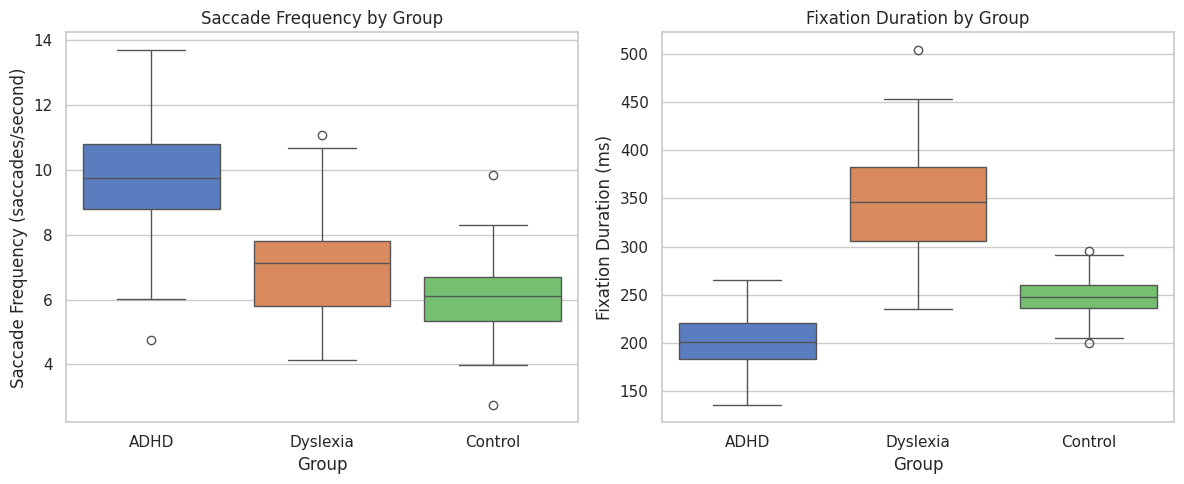
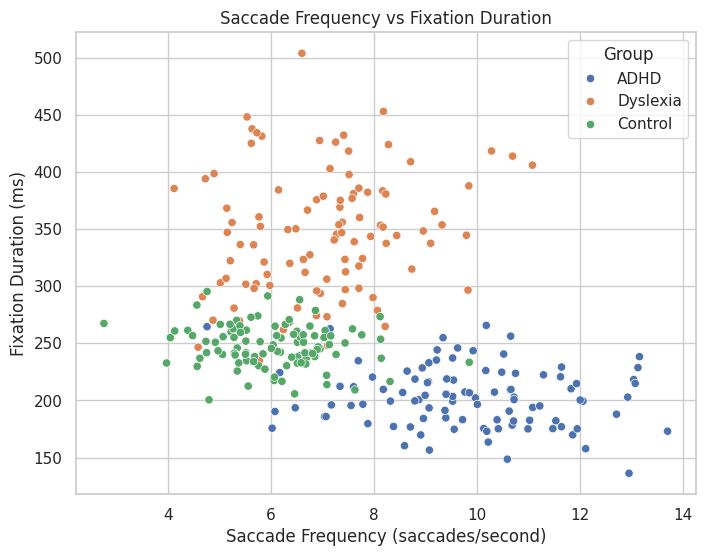

The matplotlib source for these figures, in order:
import pandas as pd
import numpy as np
import matplotlib.pyplot as plt
import seaborn as sns

# Set random seed for reproducibility
np.random.seed(42)

# Simulate data for ADHD, Dyslexia, and Control groups
n_samples = 100  # Number of samples per group

# Saccade Frequency (higher for ADHD)
saccade_freq_adhd = np.random.normal(10, 2, n_samples)  # Mean=10, SD=2
saccade_freq_dyslexia = np.random.normal(7, 1.5, n_samples)  # Mean=7, SD=1.5
saccade_freq_control = np.random.normal(6, 1, n_samples)  # Mean=6, SD=1

# Fixation Duration (longer for Dyslexia)
fixation_duration_adhd = np.random.normal(200, 30, n_samples)  # Mean=200ms, SD=30
fixation_duration_dyslexia = np.random.normal(350, 50, n_samples)  # Mean=350ms, SD=50
fixation_duration_control = np.random.normal(250, 20, n_samples)  # Mean=250ms, SD=20

# Create DataFrame
data = pd.DataFrame({
    'Group': ['ADHD'] * n_samples + ['Dyslexia'] * n_samples + ['Control'] * n_samples,
    'SaccadeFrequency': np.concatenate([saccade_freq_adhd, saccade_freq_dyslexia, saccade_freq_control]),
    'FixationDuration': np.concatenate([fixation_duration_adhd, fixation_duration_dyslexia, fixation_duration_control])
})

# Set seaborn style
sns.set(style="whitegrid")

# 1. Box Plots for Saccade Frequency and Fixation Duration
plt.figure(figsize=(12, 5))

# Box Plot for Saccade Frequency
plt.subplot(1, 2, 1)
sns.boxplot(x='Group', y='SaccadeFrequency', data=data, palette="muted")
plt.title('Saccade Frequency by Group')
plt.xlabel('Group')
plt.ylabel('Saccade Frequency (saccades/second)')

# Box Plot for Fixation Duration
plt.subplot(1, 2, 2)
sns.boxplot(x='Group', y='FixationDuration', data=data, palette="muted")
plt.title('Fixation Duration by Group')
plt.xlabel('Group')
plt.ylabel('Fixation Duration (ms)')

plt.tight_layout()
plt.show()

# 2. Scatter Plot: Saccade Frequency vs Fixation Duration
plt.figure(figsize=(8, 6))
sns.scatterplot(x='SaccadeFrequency', y='FixationDuration', hue='Group', data=data, palette="deep")
plt.title('Saccade Frequency vs Fixation Duration')
plt.xlabel('Saccade Frequency (saccades/second)')
plt.ylabel('Fixation Duration (ms)')
plt.legend(title='Group')
plt.show()